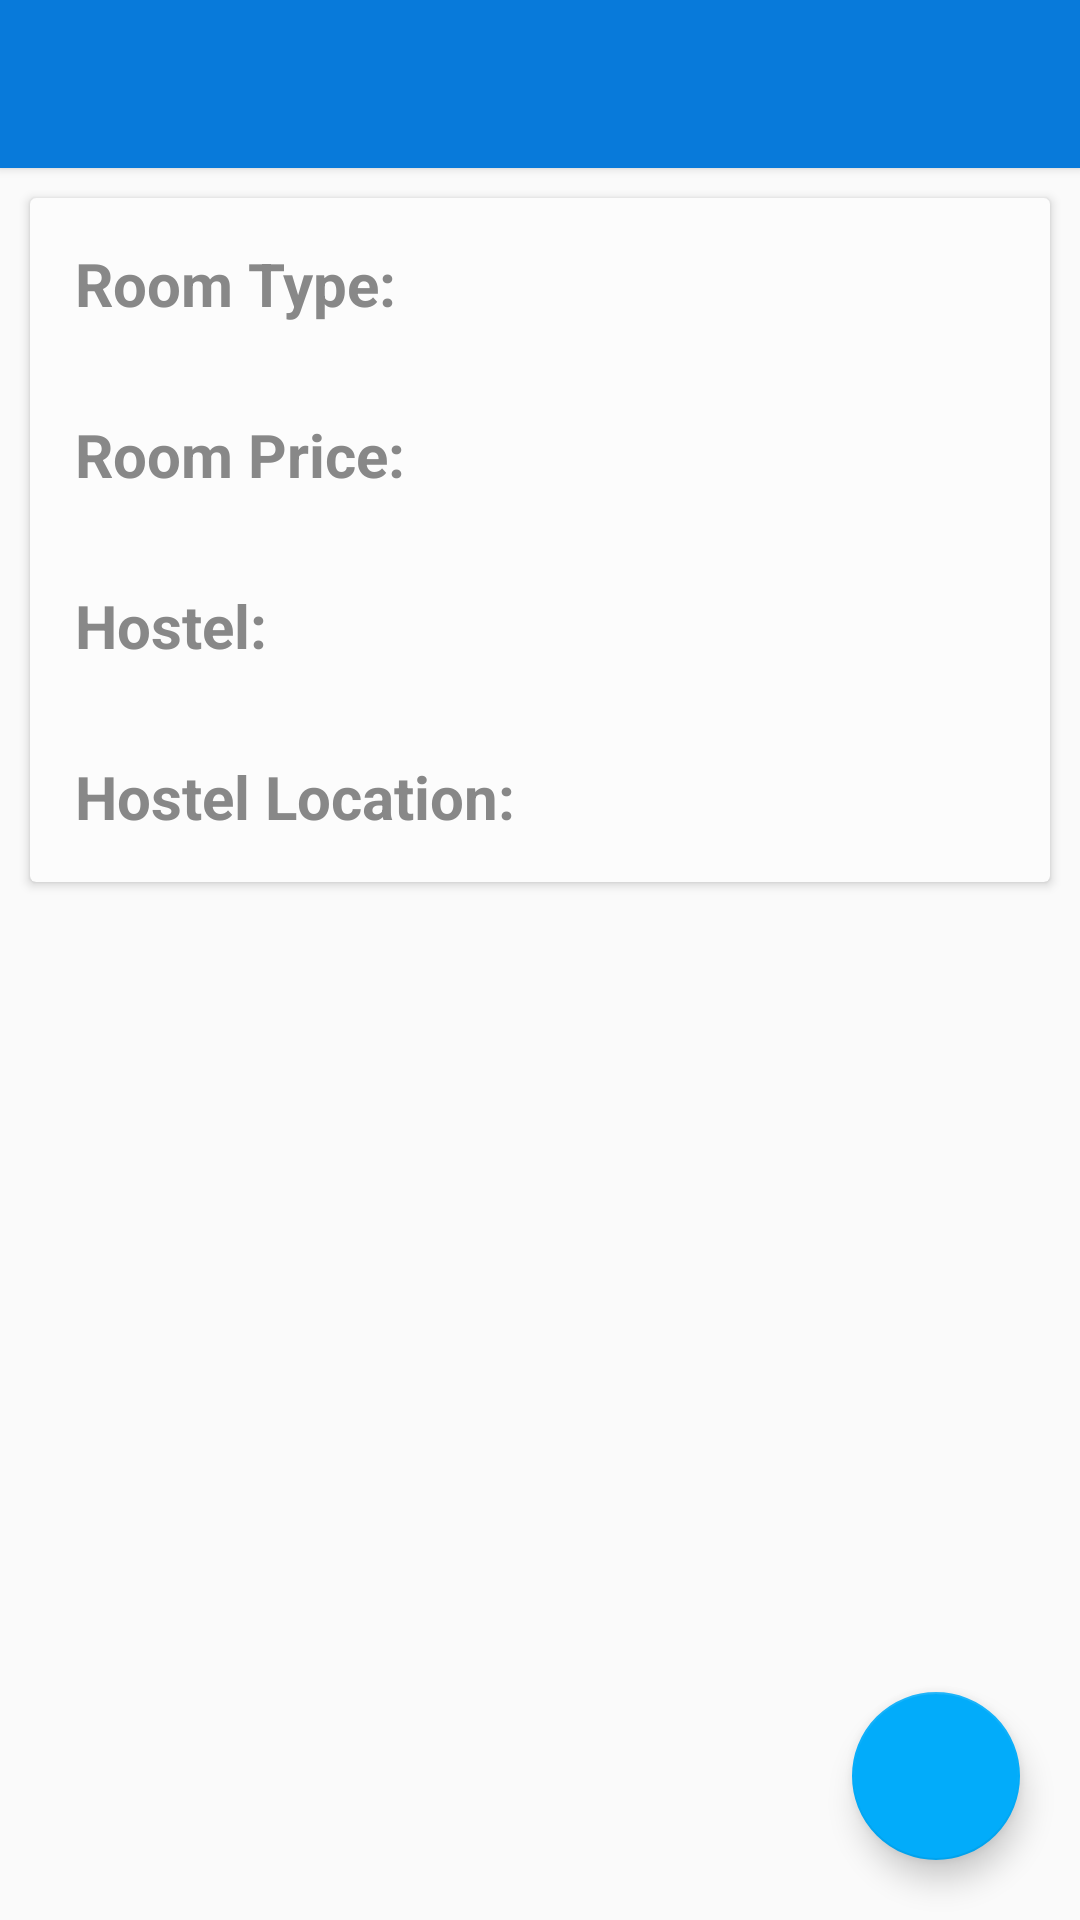

The Android layout XML behind this screen, and the referenced resources:
<!-- AndroidManifest.xml: application theme AppTheme -->
<!-- res/layout/activity_view_room.xml -->
<?xml version="1.0" encoding="utf-8"?>
<RelativeLayout xmlns:android="http://schemas.android.com/apk/res/android"
    xmlns:app="http://schemas.android.com/apk/res-auto"
    xmlns:tools="http://schemas.android.com/tools"
    android:id="@+id/activity_hostel_details"
    android:layout_width="match_parent"
    android:layout_height="match_parent"
    tools:context="com.roomiegh.roomie.activities.ViewRoomActivity">

    <include
        android:id="@+id/tool_bar"
        layout="@layout/tool_bar"
        android:layout_width="match_parent"
        android:layout_height="wrap_content" />

    <android.support.design.widget.FloatingActionButton
        android:id="@+id/fabBookRoom"
        android:layout_width="wrap_content"
        android:layout_height="wrap_content"
        android:layout_alignParentBottom="true"
        android:layout_alignParentEnd="true"
        android:layout_alignParentRight="true"
        android:layout_marginBottom="20dp"
        android:layout_marginEnd="20dp"
        android:layout_marginRight="20dp"
        android:src="@drawable/ic_bookmark"
        android:visibility="visible" />

    <android.support.v4.widget.NestedScrollView
        android:id="@+id/nsView"
        android:layout_width="match_parent"
        android:layout_height="match_parent"
        android:layout_below="@+id/tool_bar"
        android:visibility="visible">

        <LinearLayout
            android:layout_width="match_parent"
            android:layout_height="wrap_content"
            android:orientation="vertical">

            <android.support.v7.widget.CardView
                android:layout_width="match_parent"
                android:layout_height="wrap_content"
                android:layout_margin="10dp"
                android:orientation="vertical"
                android:padding="10dp"
                app:cardBackgroundColor="#fcfcfc"
                app:cardElevation="2dp">

                <LinearLayout
                    android:layout_width="match_parent"
                    android:layout_height="match_parent"
                    android:orientation="vertical">

                    <TextView
                        android:id="@+id/tvRoomDetailsType"
                        android:layout_width="match_parent"
                        android:layout_height="wrap_content"
                        android:padding="15dp"
                        android:text="Room Type: "
                        android:textColor="#888"
                        android:textSize="20sp"
                        android:textStyle="bold" />
                    <TextView
                        android:id="@+id/tvRoomDetailsPrice"
                        android:layout_width="match_parent"
                        android:layout_height="wrap_content"
                        android:padding="15dp"
                        android:text="Room Price: "
                        android:textColor="#888"
                        android:textSize="20sp"
                        android:textStyle="bold" />
                    <TextView
                        android:id="@+id/tvRoomDetailsHostel"
                        android:layout_width="match_parent"
                        android:layout_height="wrap_content"
                        android:padding="15dp"
                        android:text="Hostel: "
                        android:textColor="#888"
                        android:textSize="20sp"
                        android:textStyle="bold" />
                    
                    <TextView
                        android:id="@+id/tvRoomDetailsLocation"
                        android:layout_width="match_parent"
                        android:layout_height="wrap_content"
                        android:padding="15dp"
                        android:text="Hostel Location: "
                        android:textColor="#888"
                        android:textSize="20sp"
                        android:textStyle="bold"
                        android:visibility="visible"/>
                </LinearLayout>

            </android.support.v7.widget.CardView>

            <android.support.v7.widget.CardView
                android:id="@+id/cvRoomImages"
                android:layout_width="match_parent"
                android:layout_height="wrap_content"
                android:layout_margin="10dp"
                android:orientation="vertical"
                android:padding="10dp"
                app:cardBackgroundColor="#fcfcfc"
                app:cardElevation="2dp"
                android:visibility="gone">
                <LinearLayout
                    android:layout_width="match_parent"
                    android:layout_height="wrap_content"
                    android:orientation="vertical">
                    <TextView
                        android:layout_width="match_parent"
                        android:layout_height="wrap_content"
                        android:padding="15dp"
                        android:text="Room images: "
                        android:textColor="#888"
                        android:textSize="20sp"
                        android:textStyle="bold"/>
                    <ListView
                        android:id="@+id/lvRoomImages"
                        android:layout_width="match_parent"
                        android:layout_height="match_parent"
                        />

                </LinearLayout>

            </android.support.v7.widget.CardView>

        </LinearLayout>
    </android.support.v4.widget.NestedScrollView>
    <ProgressBar
        android:id="@+id/pbRoomDetailsPics"
        android:layout_width="30dp"
        android:layout_height="30dp"
        android:layout_centerInParent="true"
        android:visibility="gone"/>

</RelativeLayout>
<!-- res/layout/tool_bar.xml (included above) -->
<?xml version="1.0" encoding="utf-8"?>
<android.support.v7.widget.Toolbar
    android:layout_height="wrap_content"
    android:layout_width="match_parent"
    android:background="@color/ColorPrimary"
    android:elevation="2dp"

    xmlns:android="http://schemas.android.com/apk/res/android"
    xmlns:app="http://schemas.android.com/apk/res-auto"
    android:theme="@style/Theme.AppCompat.NoActionBar"/>
<!-- resources referenced by this layout -->
<resources>
  <color name="ColorPrimary">#FF087ADA</color>
  <style name="AppTheme" parent="@style/Theme.AppCompat.Light.NoActionBar">
          <item name="android:actionBarStyle">@style/MyActionBar</item>
          <item name="android:actionBarTabStyle">@style/MyActionBar</item>
  
          <item name="colorPrimary">@color/ColorPrimary</item>
          <item name="colorPrimaryDark">@color/ColorPrimaryDark</item>
          <item name="colorAccent">@color/colorAccent</item>
  
  
          
          <item name="actionBarStyle">@style/MyActionBar</item>
          <item name="actionBarTabStyle">@style/MyActionBar</item>
  
  
  
      </style>
  <style name="MyActionBar" parent="@style/Widget.AppCompat.Light.ActionBar.Solid.Inverse">
          <item name="android:background">@color/bluish</item>
  
          <item name="colorPrimary">@color/ColorPrimary</item>
          <item name="colorPrimaryDark">@color/ColorPrimaryDark</item>
          <item name="colorAccent">@color/colorAccent</item>
  
          
          <item name="background">@color/bluish</item>
  
  
      </style>
  <color name="ColorPrimaryDark">#FF0873CC</color>
  <color name="colorAccent">#02acfa</color>
  <item name="bluish" type="color">#ff73d0ea</item>
</resources>
